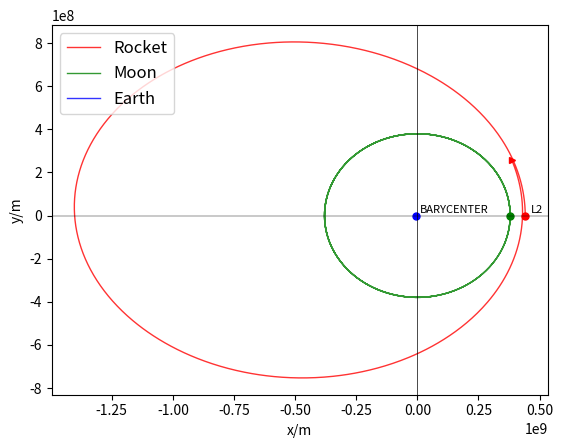

The matplotlib source for this figure:
import numpy as np
import matplotlib.pyplot as plt
from matplotlib.animation import FuncAnimation
from matplotlib.animation import PillowWriter

#inputs
m_m = 7.348*1e22               #Mass of Moon
m_e = 5.972*1e24            #Mass of Earth
r_e = 4670*1e3                       #Radius of Earth to C.O.M. in km
r_m = 379728*1e3                 #Radius of Moon to C.O.M.
G = 6.67*1e-11                   #Gravitational constant
a = 10             #Time step 
phi = np.pi           #phase
d = 3.844*1e8               #earth-moon distance

#compute L2
l2_delta_r = d*(m_m/(3*m_e))**(1/3)
l2 = l2_delta_r+r_m 

#compute T
T = 2*np.pi*np.sqrt(((r_e+r_m)**3)/(G*(m_e+m_m)))

#compute l2_v
l2_v = (l2*2*np.pi)/T

#create arrays
i_r_pos = np.array([l2,0])            #Initial position of rocket
i_r_vel = np.array([0,l2_v])            #Initial velocity of rocket
l_period = 29.5*24*60*60               #lunar period
N = round(3.5*l_period/a)         #number of iterations
s = (N,2)
s2 = (N+1,2)
m_pos = np.zeros(s)
e_pos = np.zeros(s)
r_pos = np.zeros(s2)
r_vel = np.zeros(s2)
r_acc = np.zeros(s)
r_pos[0] = i_r_pos
r_vel[0] = i_r_vel

for i in range(0,N):
    theta = (2*np.pi*(i*a))/T
    e_pos[i] = np.array([r_e*np.cos(theta+phi), r_e*np.sin(theta+phi)])
    m_pos[i] = np.array([r_m*np.cos(theta), r_m*np.sin(theta)])
    de_x = r_pos[i][0]-e_pos[i][0]
    dm_x = r_pos[i][0]-m_pos[i][0]
    de_y = r_pos[i][1]-e_pos[i][1]
    dm_y = r_pos[i][1]-m_pos[i][1]
    de = np.sqrt((de_x)**2+(de_y)**2)
    dm = np.sqrt((dm_x)**2+(dm_y)**2)
    r_acc_x = (-1*G*m_e*(de_x))/(de**3) - ((G*m_m*(de_x))/(de**3))
    r_acc_y = (-1*G*m_e*(de_y))/(de**3) - ((G*m_m*(de_y))/(de**3))
    r_acc[i] = np.array([r_acc_x, r_acc_y])
    r_vel_x = r_vel[i][0] + a*r_acc_x
    r_vel_y = r_vel[i][1] + a*r_acc_y
    r_vel[i+1] = np.array([r_vel_x, r_vel_y])
    r_pos_x = r_pos[i][0]+a*r_vel_x+(((a**2)/2)*r_acc_x)
    r_pos_y = r_pos[i][1]+a*r_vel_y+(((a**2)/2)*r_acc_y)
    r_pos[i+1] = [r_pos_x, r_pos_y]

xrocket = r_pos[0::1000][:,0]
yrocket = r_pos[0::1000][:,1]
xmoon = m_pos[0::1000][:,0]
ymoon = m_pos[0::1000][:,1]
xearth = e_pos[0::1000][:,0]
yearth = e_pos[0::1000][:,1]

"""

plt.style.use('dark_background')

fig, ax = plt.subplots(figsize=(5, 5))
ax = plt.axes(xlim=(min(xrocket)+0.1*min(xrocket), max(xrocket)+0.1*max(xrocket)), ylim=(min(ymoon)+0.1*min(ymoon), max(yrocket)+0.1*max(yrocket)))
rocket, = ax.plot([], [], color='g', lw=1, label='Rocket')
moon, = ax.plot([], [], color='blue', lw=1, label='Moon')
earth, = ax.plot([], [], color='r', lw=1, label='Earth')


def animate(i):
    rocket.set_data(xrocket[:i],yrocket[:i])
    moon.set_data(xmoon[:i],ymoon[:i])
    earth.set_data(xearth[:i],yearth[:i])
    return rocket,moon,earth

anim = FuncAnimation(fig, animate, frames=len(xrocket), interval=100, repeat=False)
anim.save('cirlce_ani.gif', writer='pillow')
plt.legend()
plt.show()

"""

plt.plot(xrocket,yrocket, label='Rocket',c='red', lw=1, alpha=0.8)
plt.plot(xmoon,ymoon, label='Moon',c='green', lw=1, alpha=0.8)
plt.plot(xearth,yearth, label='Earth',c='blue', lw=1, alpha=0.8)
plt.plot(xrocket[0],yrocket[0],c='red',marker='o',markersize=5)
plt.plot(xrocket[-1], yrocket[-1], '->', c='red', markersize=5)
plt.plot(xmoon[0],ymoon[0],c='green',marker='o',markersize=5)
plt.plot(xearth[0],yearth[0],c='blue',marker='o',markersize=5)
plt.axhline(0, color='black', lw=0.3)
plt.axvline(0, color='black', lw=0.5)
plt.text(1e7, 1e7, 'BARYCENTER', fontsize=8)
plt.text(4.65e8, 1e7, 'L2', fontsize=8)
plt.xlabel('x/m')
plt.ylabel('y/m')
plt.legend(prop={'size': 12},loc=2)
plt.savefig('demo.png', transparent=True)
plt.show()